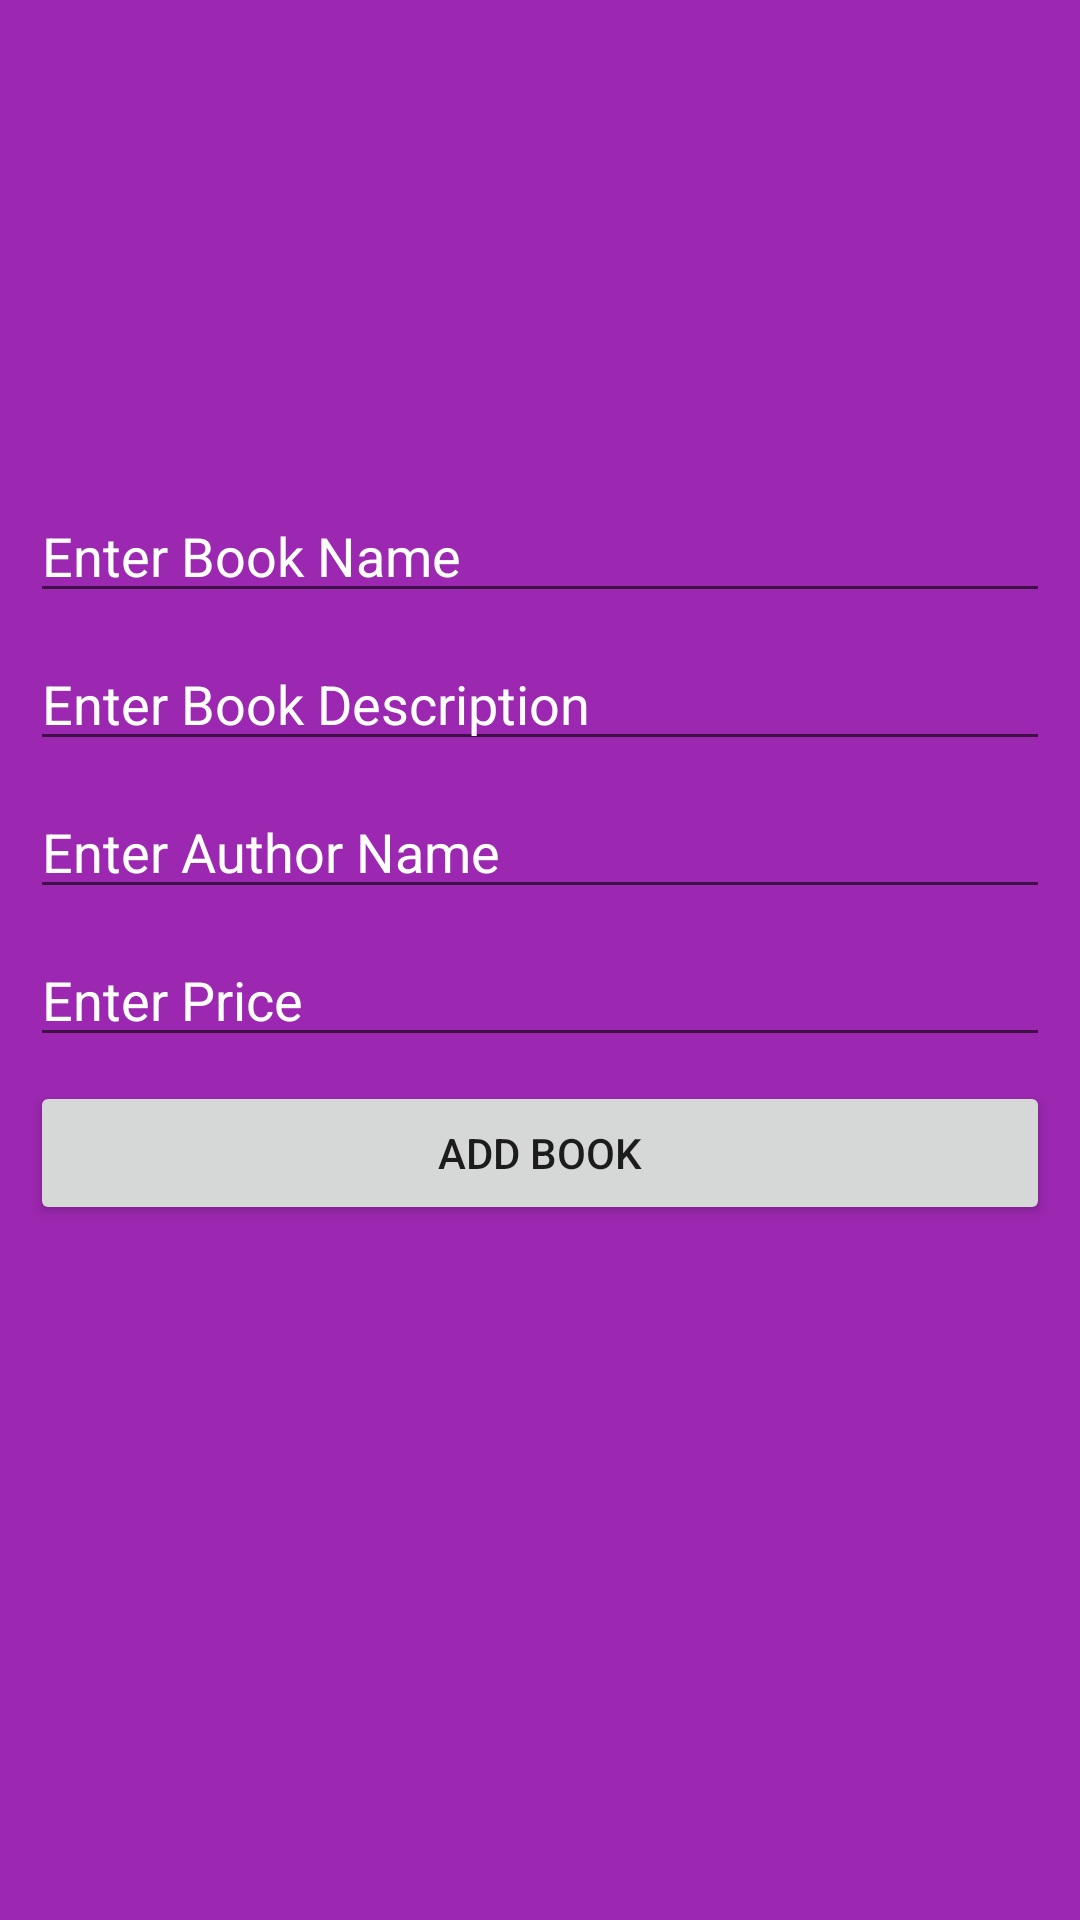

Here is an Android app screen rendered from its layout file. Give the layout XML and the strings, colors and styles it references.
<!-- AndroidManifest.xml: application theme Theme.OnlineBookShop -->
<!-- res/layout/activity_book_details.xml -->
<?xml version="1.0" encoding="utf-8"?>
<LinearLayout xmlns:android="http://schemas.android.com/apk/res/android"
    xmlns:app="http://schemas.android.com/apk/res-auto"
    xmlns:tools="http://schemas.android.com/tools"
    android:layout_width="match_parent"
    android:layout_height="match_parent"
    android:background="@color/purpleprimary"
    android:orientation="vertical"
    android:visibility="visible"
    tools:context=".BookDetails"
    tools:visibility="visible">

    <ImageView
        android:id="@+id/IvBookImage"
        android:layout_width="168dp"
        android:layout_height="135dp"
        android:layout_gravity="center_horizontal"
        android:layout_margin="10dp"
        android:layout_marginBottom="5dp"
        android:onClick="choosePicture"
        tools:srcCompat="@drawable/faru" />

    <EditText
        android:id="@+id/EtAddBookNameUp"
        android:layout_width="match_parent"
        android:layout_height="wrap_content"
        android:layout_marginStart="10dp"
        android:layout_marginLeft="10dp"
        android:layout_marginTop="8dp"
        android:layout_marginEnd="10dp"
        android:layout_marginRight="10dp"
        android:ems="10"
        android:hint="@string/enter_book_name"
        android:inputType="textPersonName"
        android:textColor="#FFFFFF"
        android:textColorHint="@color/white" />

    <EditText
        android:id="@+id/EtAddBookDesUp"
        android:layout_width="match_parent"
        android:layout_height="wrap_content"
        android:layout_marginStart="10dp"
        android:layout_marginLeft="10dp"
        android:layout_marginTop="8dp"
        android:layout_marginEnd="10dp"
        android:layout_marginRight="10dp"
        android:ems="10"
        android:hint="@string/enter_book_description"
        android:inputType="textPersonName"
        android:textColorHint="@color/white" />

    <EditText
        android:id="@+id/EtAddBookAuthorUp"
        android:layout_width="match_parent"
        android:layout_height="wrap_content"
        android:layout_marginStart="10dp"
        android:layout_marginLeft="10dp"
        android:layout_marginTop="8dp"
        android:layout_marginEnd="10dp"
        android:layout_marginRight="10dp"
        android:ems="10"
        android:hint="@string/enter_author_name"
        android:inputType="textPersonName"
        android:textColorHint="@color/white" />

    <EditText
        android:id="@+id/ETprice"
        android:layout_width="match_parent"
        android:layout_height="wrap_content"
        android:layout_marginStart="10dp"
        android:layout_marginLeft="10dp"
        android:layout_marginTop="8dp"
        android:layout_marginEnd="10dp"
        android:layout_marginRight="10dp"
        android:ems="10"
        android:hint="Enter Price"
        android:inputType="textPersonName"
        android:textColorHint="@color/white" />

    <Button
        android:id="@+id/BtnAddBookDBUp"
        android:layout_width="match_parent"
        android:layout_height="wrap_content"
        android:layout_marginStart="10dp"
        android:layout_marginLeft="10dp"
        android:layout_marginTop="8dp"
        android:layout_marginEnd="10dp"
        android:layout_marginRight="10dp"
        android:text="@string/add_book" />

</LinearLayout>
<!-- resources referenced by this layout -->
<resources>
  <color name="purpleprimary">#9C27B0</color>
  <color name="white">#FFFFFFFF</color>
  <string name="add_book">Add Book</string>
  <string name="enter_author_name">Enter Author Name</string>
  <string name="enter_book_description">Enter Book Description</string>
  <string name="enter_book_name">Enter Book Name</string>
  <style name="Theme.OnlineBookShop" parent="Theme.MaterialComponents.DayNight.DarkActionBar">
          
          <item name="colorPrimary">@color/purple_500</item>
          <item name="colorPrimaryVariant">@color/purpleprimary</item>
          <item name="colorOnPrimary">@color/white</item>
          
          <item name="colorSecondary">@color/teal_200</item>
          <item name="colorSecondaryVariant">@color/teal_700</item>
          <item name="colorOnSecondary">@color/black</item>
          
          <item name="android:statusBarColor" tools:targetApi="l">?attr/colorPrimaryDark</item>
          
  
      </style>
  <color name="purple_500">#FF6200EE</color>
  <color name="teal_200">#FF03DAC5</color>
  <color name="teal_700">#FF018786</color>
  <color name="black">#FF000000</color>
</resources>
